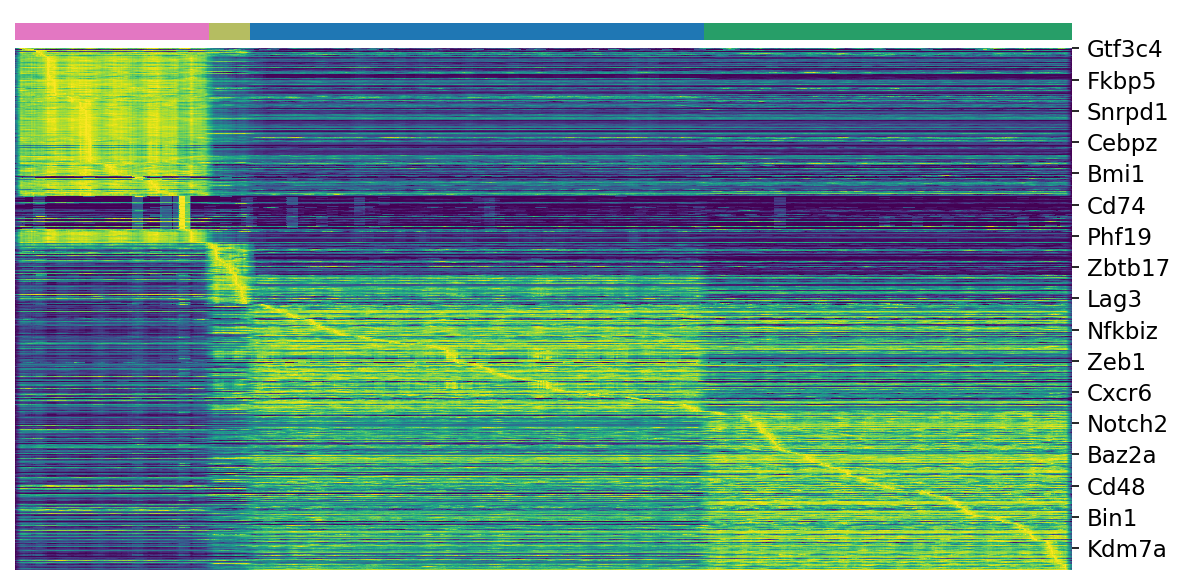

The table this chart was drawn from, first rows:
, Arm_P2, Arm_P7, Arm_P9, Arm_P10
Gtf3c4, 0.078, 0.04688, 0.055, 0.06571
Hdac6, 0.04706, 0.02296, 0.01842, 0.03123
Izumo1r, 0.001032, 0.002669, 0.0007331, 0.0003798
Ccr9, 0.08518, 0.0245, 0.02204, 0.02062
Taf6, 0.1929, 0.1676, 0.07705, 0.1237
Zbtb10, 0.01332, 0.0295, 0.00214, 3.448863e-05
E2f6, 0.0436, 0.02008, 0.01217, 0.007216
Tbl1x, 0.6101, 0.6159, 0.4873, 0.4432
Setdb1, 0.2605, 0.2122, 0.1881, 0.2177
Ctr9, 0.4221, 0.3615, 0.341, 0.3201
Ets2, 0.08676, 0.05949, 0.0506, 0.03347
Cd244a, 0.023, 0.02025, 0.007069, 0.009638
Il2rb, 3.084, 2.239, 2.244, 2.021
Taf15, 0.9921, 0.7935, 0.722, 0.7362
Bard1, 0.3577, 0.1059, 0.04417, 0.04437
Fkbp2, 2.007, 0.832, 0.5098, 0.3433
Timeless, 0.5848, 0.2084, 0.08329, 0.07436
Cbfb, 1.152, 0.7807, 0.6911, 0.7059
Polr2d, 0.7386, 0.4393, 0.3668, 0.3946
Dnmt1, 2.172, 1.092, 0.6489, 0.6692
Thrap3, 1.617, 1.441, 1.037, 1.017
Espl1, 0.1746, 0.05476, 0.01204, 0.01416
E2f2, 0.7226, 0.4232, 0.3596, 0.4824
Ttf2, 0.2627, 0.1492, 0.1319, 0.1139
Dek, 5.102, 2.353, 1.841, 1.998
Cnot6, 0.9824, 0.7219, 0.5846, 0.6262
Nsd2, 0.997, 0.4492, 0.2724, 0.2817
Foxm1, 0.08648, 0.01863, 0.01043, 0.006036
Fus, 1.6, 1.301, 1.229, 1.06
Atad2, 1.861, 0.8972, 0.4958, 0.555
Chaf1a, 0.4009, 0.1238, 0.03091, 0.02841
Mcm4, 1.173, 0.4808, 0.238, 0.1769
Mbd4, 0.168, 0.08727, 0.05109, 0.06925
Cenpk, 0.3945, 0.1065, 0.03676, 0.04107
Ssbp3, 0.801, 0.6801, 0.4653, 0.434
Tle1, 0.05549, 0.009398, 0.03482, 0.03688
Brca2, 0.4107, 0.1322, 0.03912, 0.01978
Nap1l4, 1.472, 1.303, 1.069, 1.103
Rad51, 0.1705, 0.04018, 0.004967, 0.003372
Csrp2, 0.2387, 0.07388, 0.05228, 0.05436
Hmmr, 1.575, 0.4072, 0.05261, 0.03669
Mxd3, 0.413, 0.1224, 0.01865, 0.01733
Hmgb2, 17.69, 7.781, 4.178, 3.953
Kntc1, 0.2161, 0.06028, 0.008394, 0.006284
Ggt1, 0.4463, 0.2788, 0.2618, 0.04962
Fkbp5, 1.24, 0.56, 0.3968, 0.3929
Epas1, 0.1843, 0.04835, 0.1279, 0.1576
Sf1, 1.416, 1.015, 0.9005, 0.9223
Bclaf1, 1.34, 1.045, 0.9037, 0.837
Psip1, 2.108, 1.251, 1.165, 1.565
Fmr1, 0.8767, 0.5129, 0.5127, 0.5672
Hnrnpd, 4.675, 2.699, 2.33, 2.223
Khdrbs1, 0.8146, 0.6285, 0.4566, 0.4579
Nfyb, 1.049, 0.6709, 0.7812, 0.7929
Hnrnpab, 8.408, 3.156, 2.128, 1.937
Uhrf1, 1.629, 0.4531, 0.09002, 0.04797
Brca1, 0.4252, 0.1224, 0.02649, 0.02229
Safb, 0.6484, 0.5238, 0.4337, 0.4506
Abcg2, 0.0316, 0.02642, 0.01056, 0.01767
Nono, 1.025, 0.6858, 0.5051, 0.495
... 692 more rows
